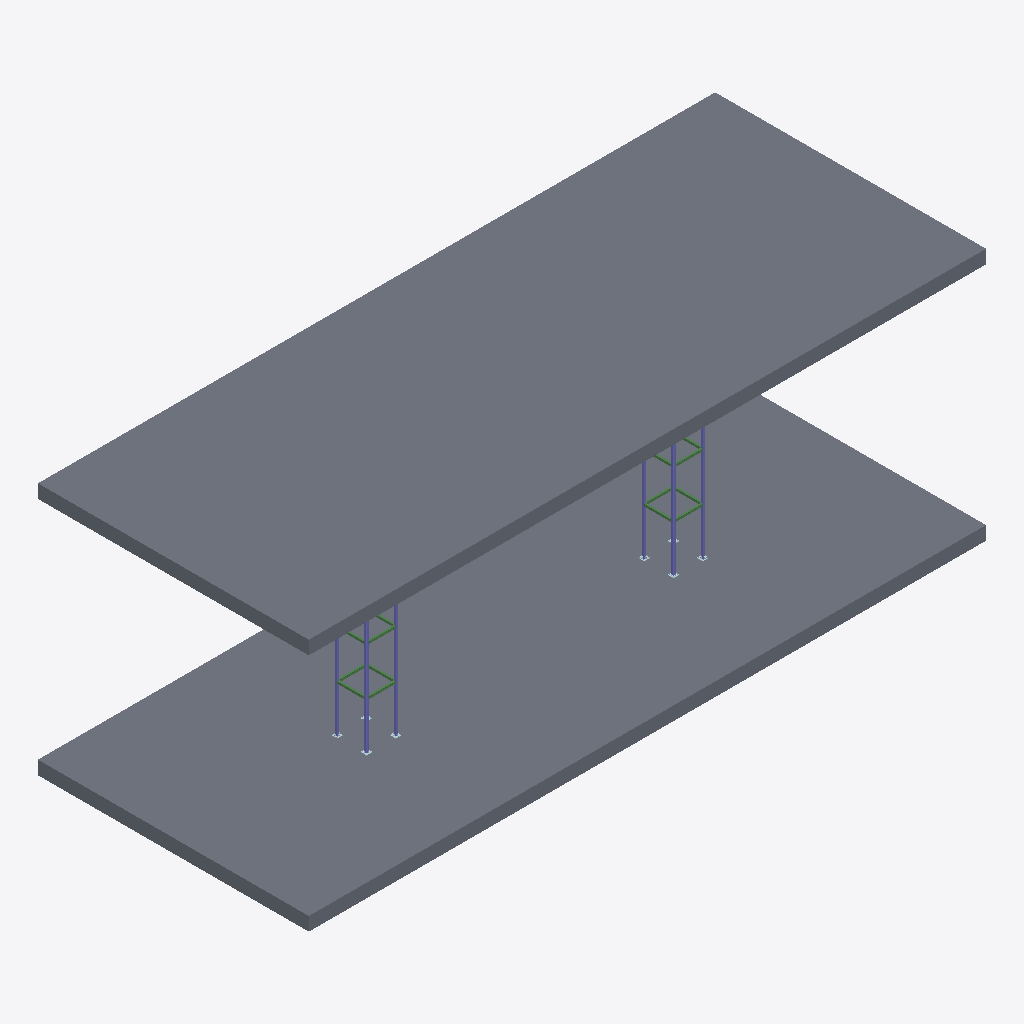
Isometric view of an IFC building model (IFC-SPF (STEP), schema IFC2X3, length unit millimetre), seen from the south-west, elements coloured by IFC class: 14 beams (green), 6 columns (violet), 2 slabs (grey).
Extent 15.0 m × 6.0 m × 5.6 m (x, y, z). Storeys (4): Level 0 at 0.00 m; Level 1 at 3.18 m; Level 2 at 3.83 m; Level 3 at 5.00 m. Elements (162): 76 IfcPlate, 44 IfcBeam, 24 IfcMechanicalFastener, 16 IfcColumn, 2 IfcSlab.

HEADER;
FILE_DESCRIPTION(('ViewDefinition[CoordinationView_V2.0]'),'2;1');
FILE_NAME('VX46-Portal.ifc','2020-08-28T13:23:19',(''),(''),'IFC Toolkit 2.0.26.0','Advance Steel 2021','');
FILE_SCHEMA(('IFC2X3'));
ENDSEC;
DATA;
#10=IFCPROJECT('1gtlTT85H7txRxN7EfwYcx',#150,'','','','','',(#20),#70);
#210=IFCSITE('1kTZnIEAH4jhtOi7VBVOYd',#150,'Site',$,$,#220,$,$,.ELEMENT.,$,$,$,$,$);
#240=IFCBUILDING('0a13eur_LAMhsLK3LHA0wM',#150,'Structure 1',$,$,#250,$,$,.ELEMENT.,$,$,$);
#260=IFCBUILDINGSTOREY('0qMKTXov9F4Pl1noaYmaPo',#150,'Level 0',$,$,#270,$,$,.ELEMENT.,0.0);
#320=IFCBUILDINGSTOREY('1J60$fpmr8Fh6K9sG7mhSa',#150,'Level 1',$,$,#330,$,$,.ELEMENT.,3180.0);
#380=IFCBUILDINGSTOREY('22fQML$N1FCB0jzjhdPjaG',#150,'Level 2',$,$,#390,$,$,.ELEMENT.,3830.0);
#440=IFCBUILDINGSTOREY('0qa4PHVFrDY9MJbnZBX2ZE',#150,'Level 3',$,$,#450,$,$,.ELEMENT.,5000.0);
#57250=IFCSLAB('2r_A$te6LA4h6beGuIY9Ko',#150,'-','-','-',#57260,#57310,$,$);
#57580=IFCSLAB('3frxPCBlH2GvoNBaQzCRtL',#150,'-','-','-',#57590,#57640,$,$);
#14850=IFCCOLUMN('13hvRShNf1LPyTAb752RzU',#150,'Column','Q50X4','Column',#14860,#14910,$);
#8990=IFCCOLUMN('3K9Bx1zML1BPSQBsoUWPPJ',#150,'Column','Q50X4','Column',#9000,#9050,$);
#15080=IFCCOLUMN('2IPsPiIEvCS9evqZ8mD$oN',#150,'Column','Q50X4','Column',#15090,#15140,$);
#9220=IFCCOLUMN('1RXLsA7Wj2g98ZL3uItUtl',#150,'Column','Q50X4','Column',#9230,#9280,$);
#14320=IFCCOLUMN('3Hd$c$zrvFUAoW30XCkrXo',#150,'Column','Q50X4','Column',#14330,#14380,$);
#8460=IFCCOLUMN('18A7XGmT14vONcubsvDd4U',#150,'Column','Q50X4','Column',#8470,#8520,$);
#940=IFCBEAM('3SkdfDS8XDKeEJZ1YOpoCf',#150,'-','Q50X4','-',#950,#1000,$);
#2140=IFCBEAM('3kdBYeoUv7KgQcQI0ruhuY',#150,'-','Q50X4','-',#2150,#2200,$);
#11020=IFCBEAM('0c9qcbd4fEtBRE6RXF5d9v',#150,'-','Q50X4','-',#11030,#11080,$);
#11620=IFCBEAM('1Ustr83$f6Exi9RumpNWBL',#150,'-','Q50X4','-',#11630,#11680,$);
#3040=IFCBEAM('3qmuCg8Tj7wwAXaB0mB4QP',#150,'-','Q50X4','-',#3050,#3100,$);
#14020=IFCBEAM('3eXnknzor1JxU_EU$_rFqP',#150,'-','Q50X4','-',#14030,#14080,$);
#2440=IFCBEAM('0CvviDPHj5aPVGfp0eUC4S',#150,'-','Q50X4','-',#2450,#2500,$);
#11920=IFCBEAM('3V1xQRrnj3UO3AuWOuB1Tp',#150,'-','Q50X4','-',#11930,#11980,$);
#2740=IFCBEAM('02Crk7GqX7geOlmsk$Hbd4',#150,'-','Q50X4','-',#2750,#2800,$);
#11320=IFCBEAM('1SMkRPDxD88xg9CQP2VktW',#150,'-','Q50X4','-',#11330,#11380,$);
#13720=IFCBEAM('2HTYognYX5Lfprca5pjqS1',#150,'-','Q50X4','-',#13730,#13780,$);
#1240=IFCBEAM('2O3FGOwXj8Bv9Ule7jCuIB',#150,'-','Q50X4','-',#1250,#1300,$);
#1840=IFCBEAM('3xcVSC14b8vgZSS3lnC3Gz',#150,'-','Q50X4','-',#1850,#1900,$);
#13120=IFCBEAM('1c0GMemqP5tu98WFhtnr18',#150,'-','Q50X4','-',#13130,#13180,$);
ENDSEC;